4-way image classification set "original" from GitHub (mabustillo14/Proyecto-IA); label vocabulary: arandelas, clavos, tornillos, tuercas.

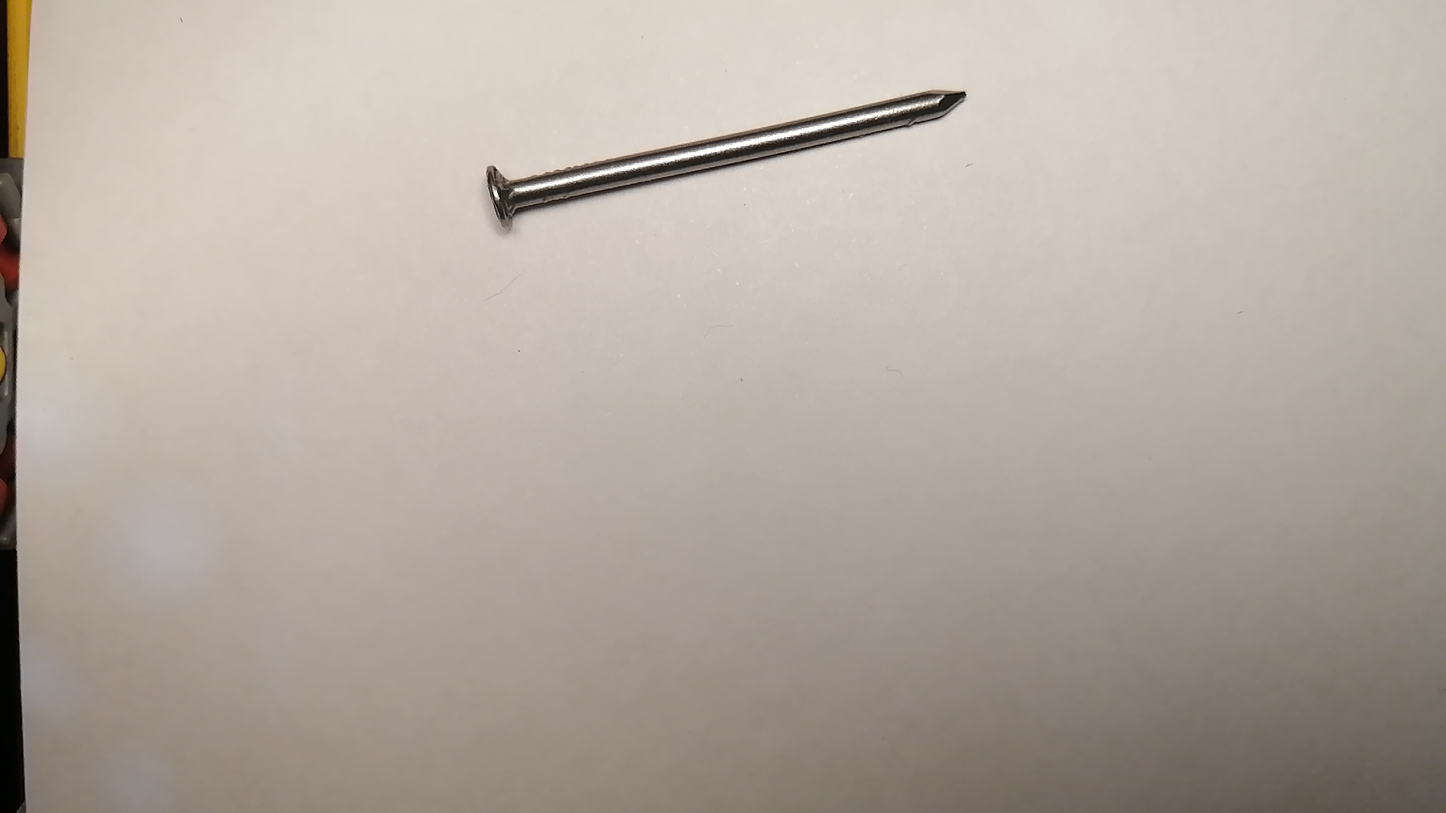
Label: clavos

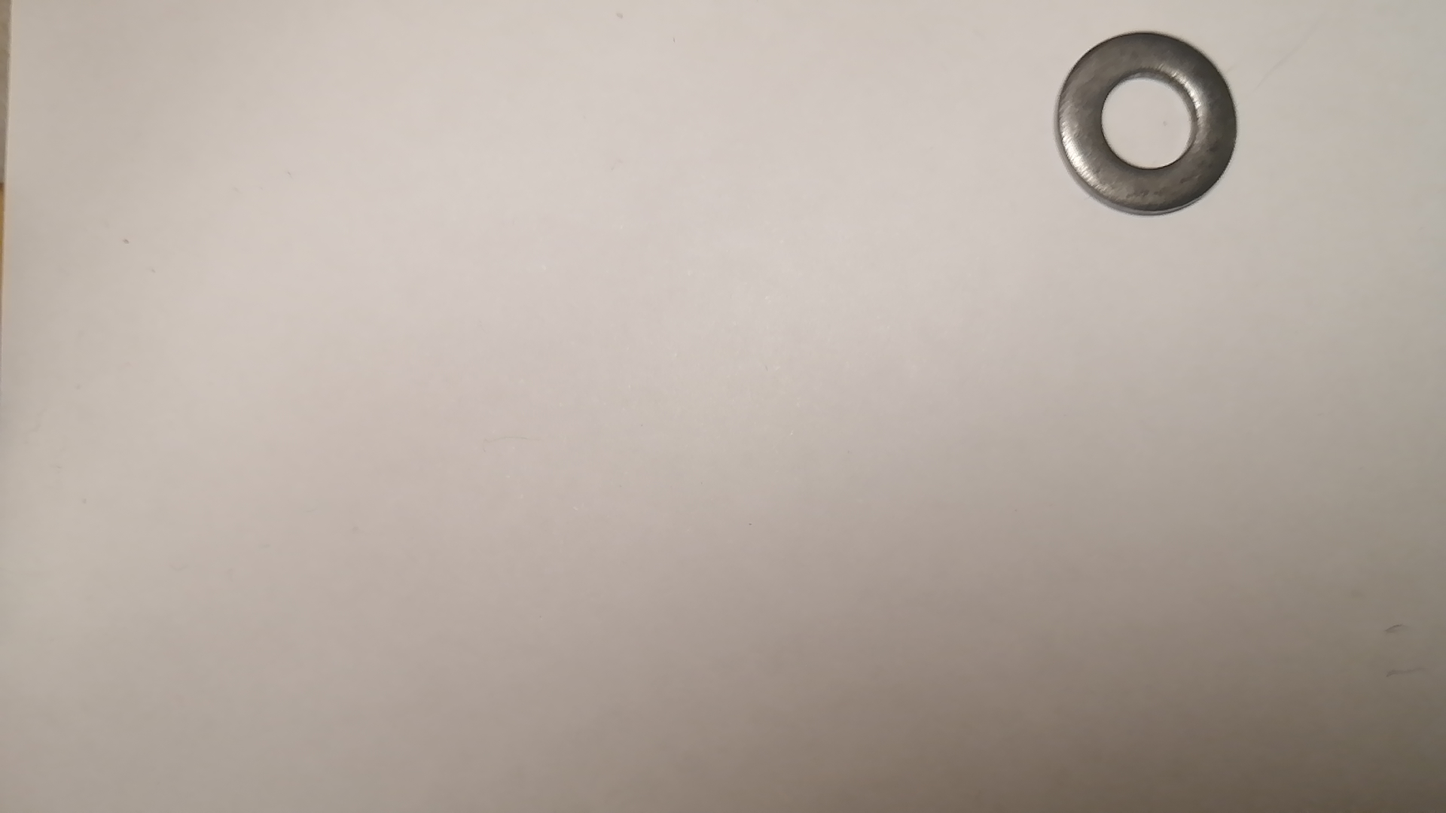
Label: arandelas

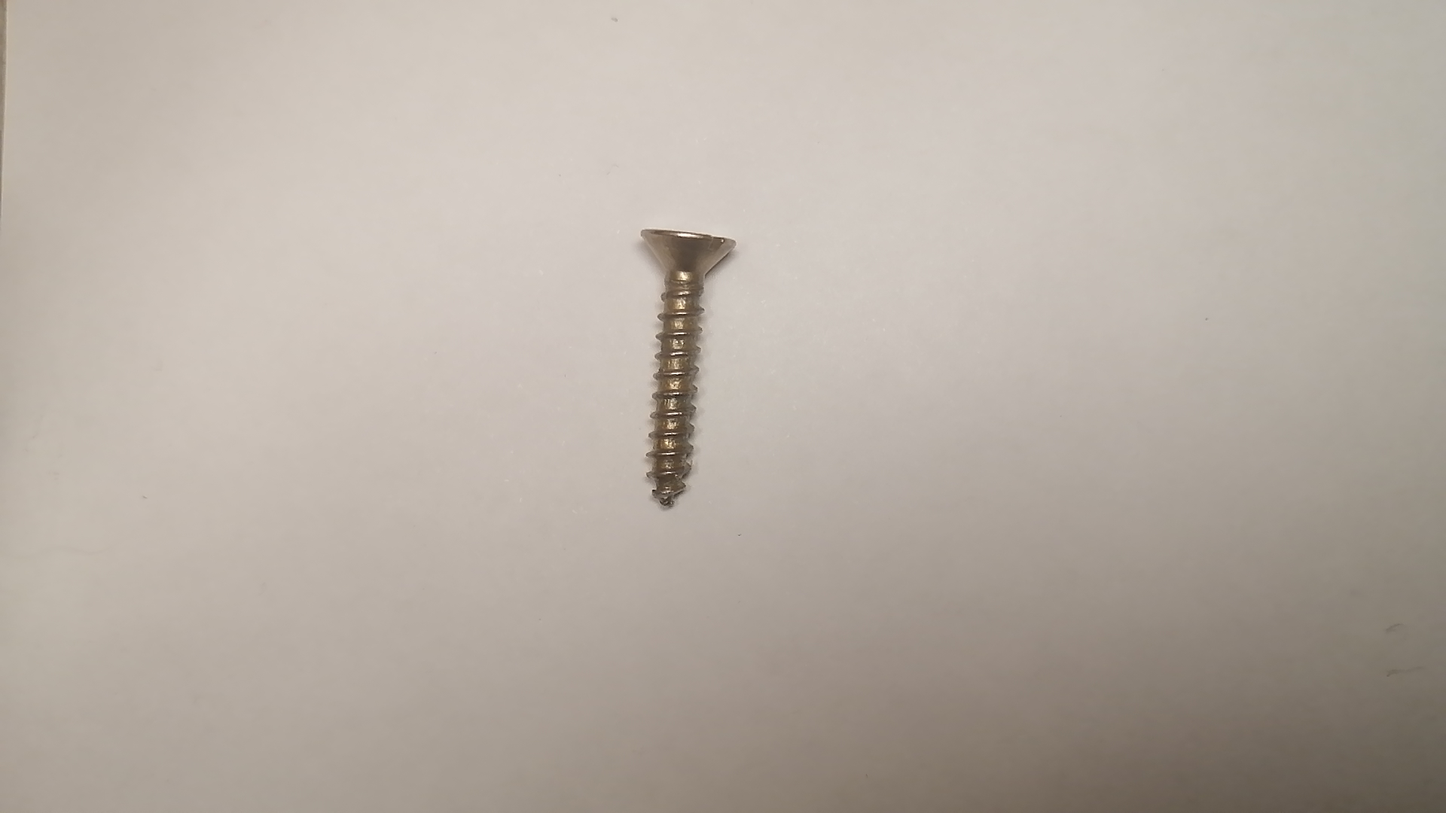
Label: tornillos

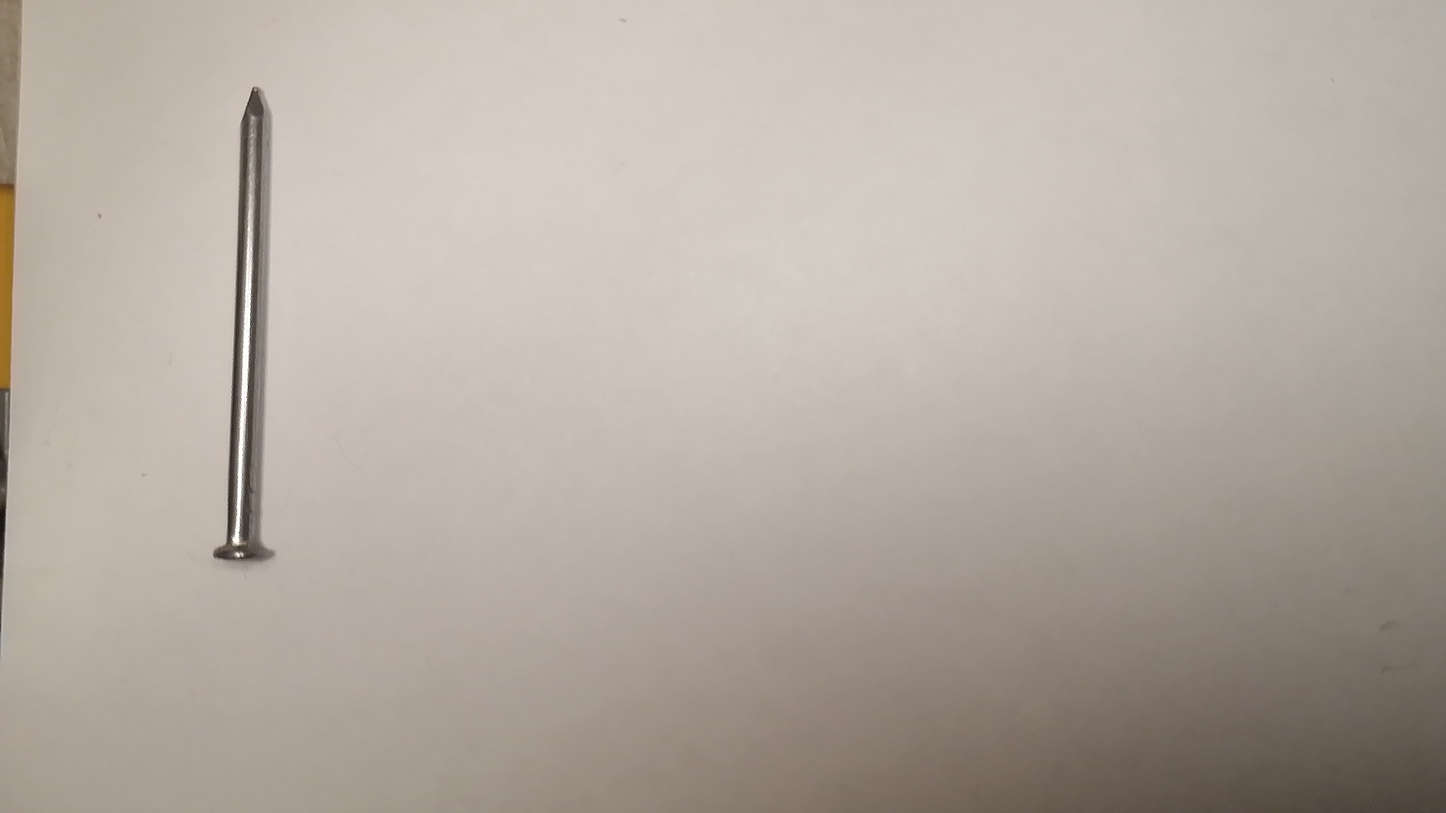
Label: clavos

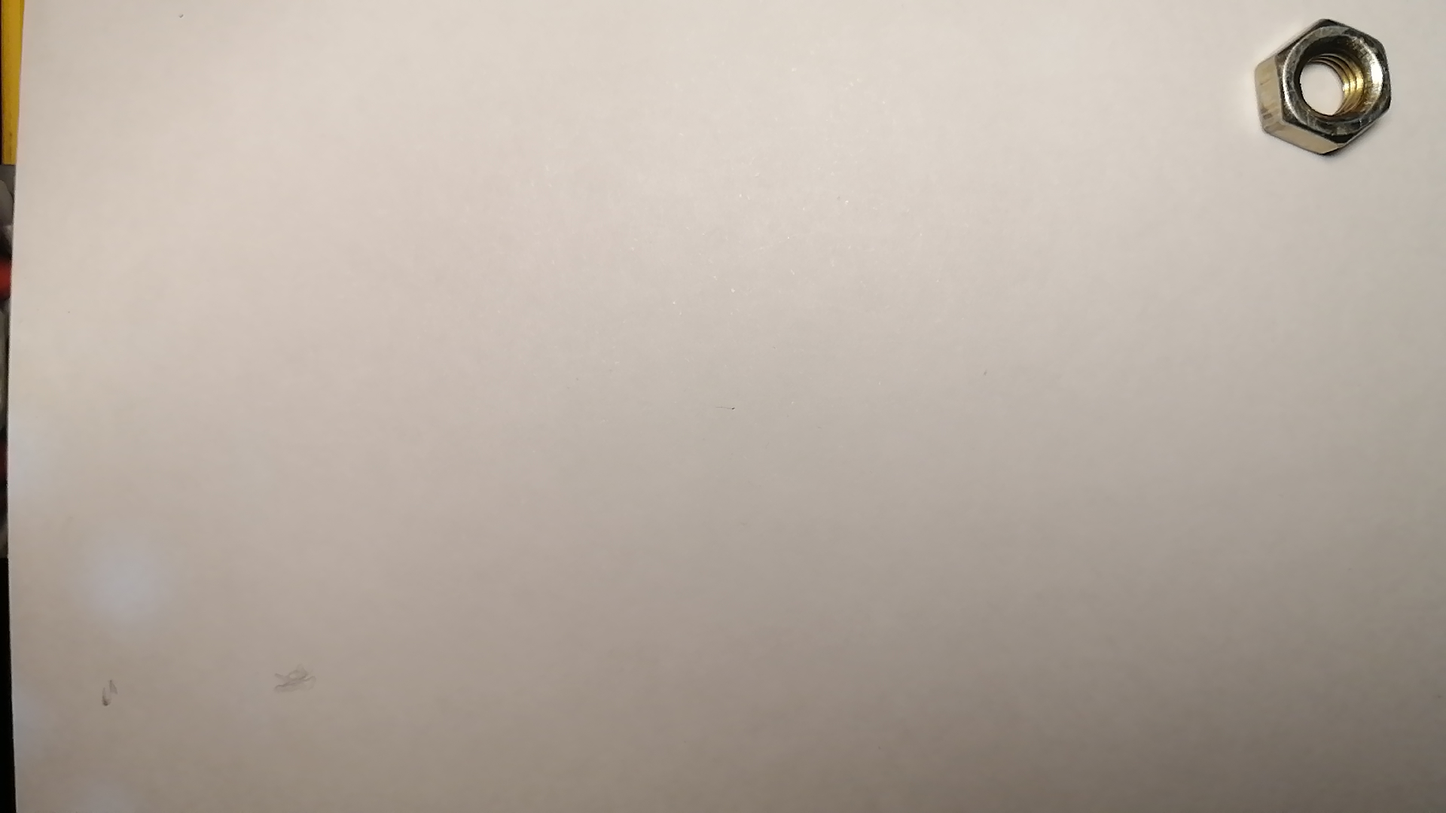
Label: tuercas

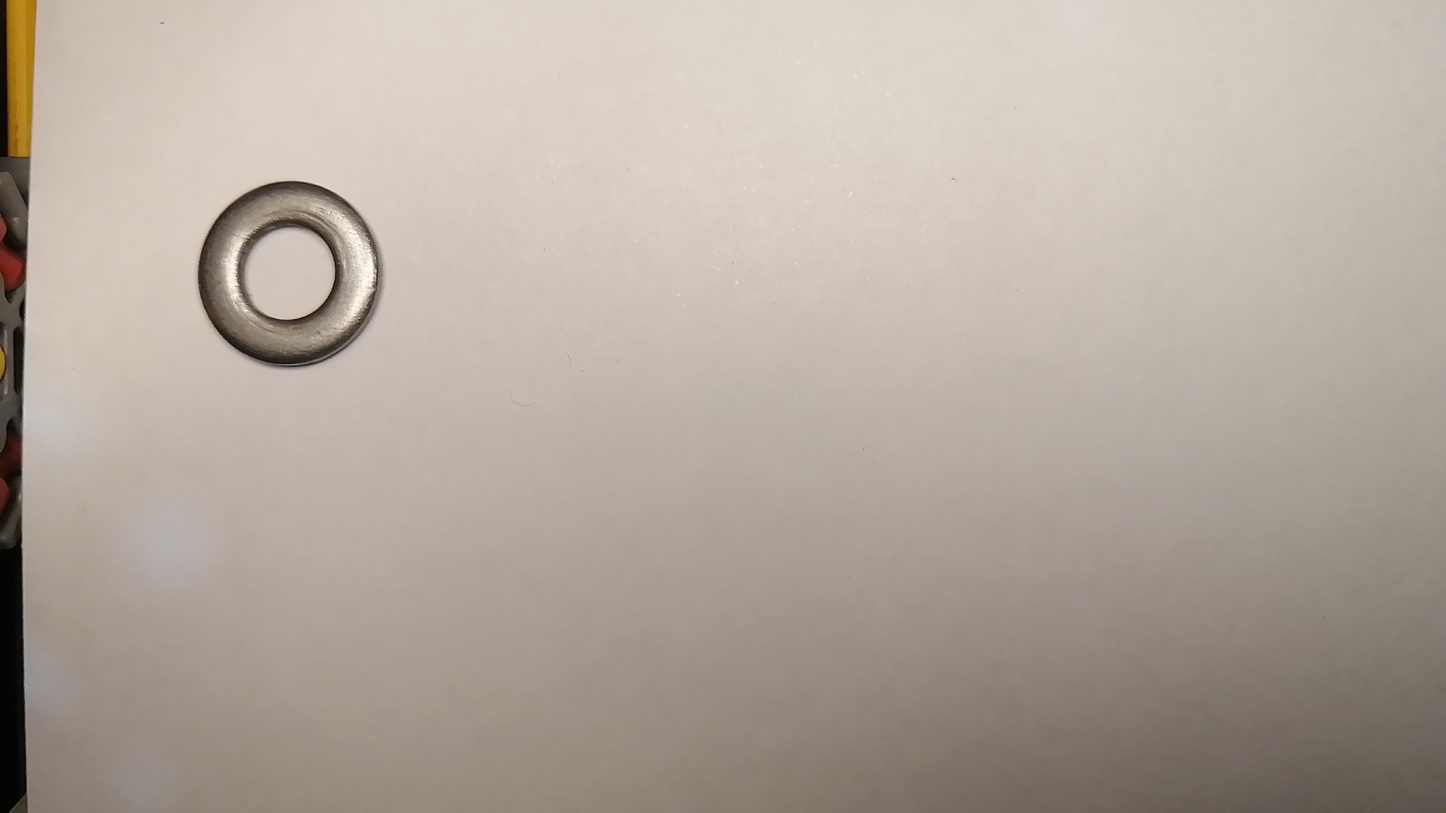
Label: arandelas
